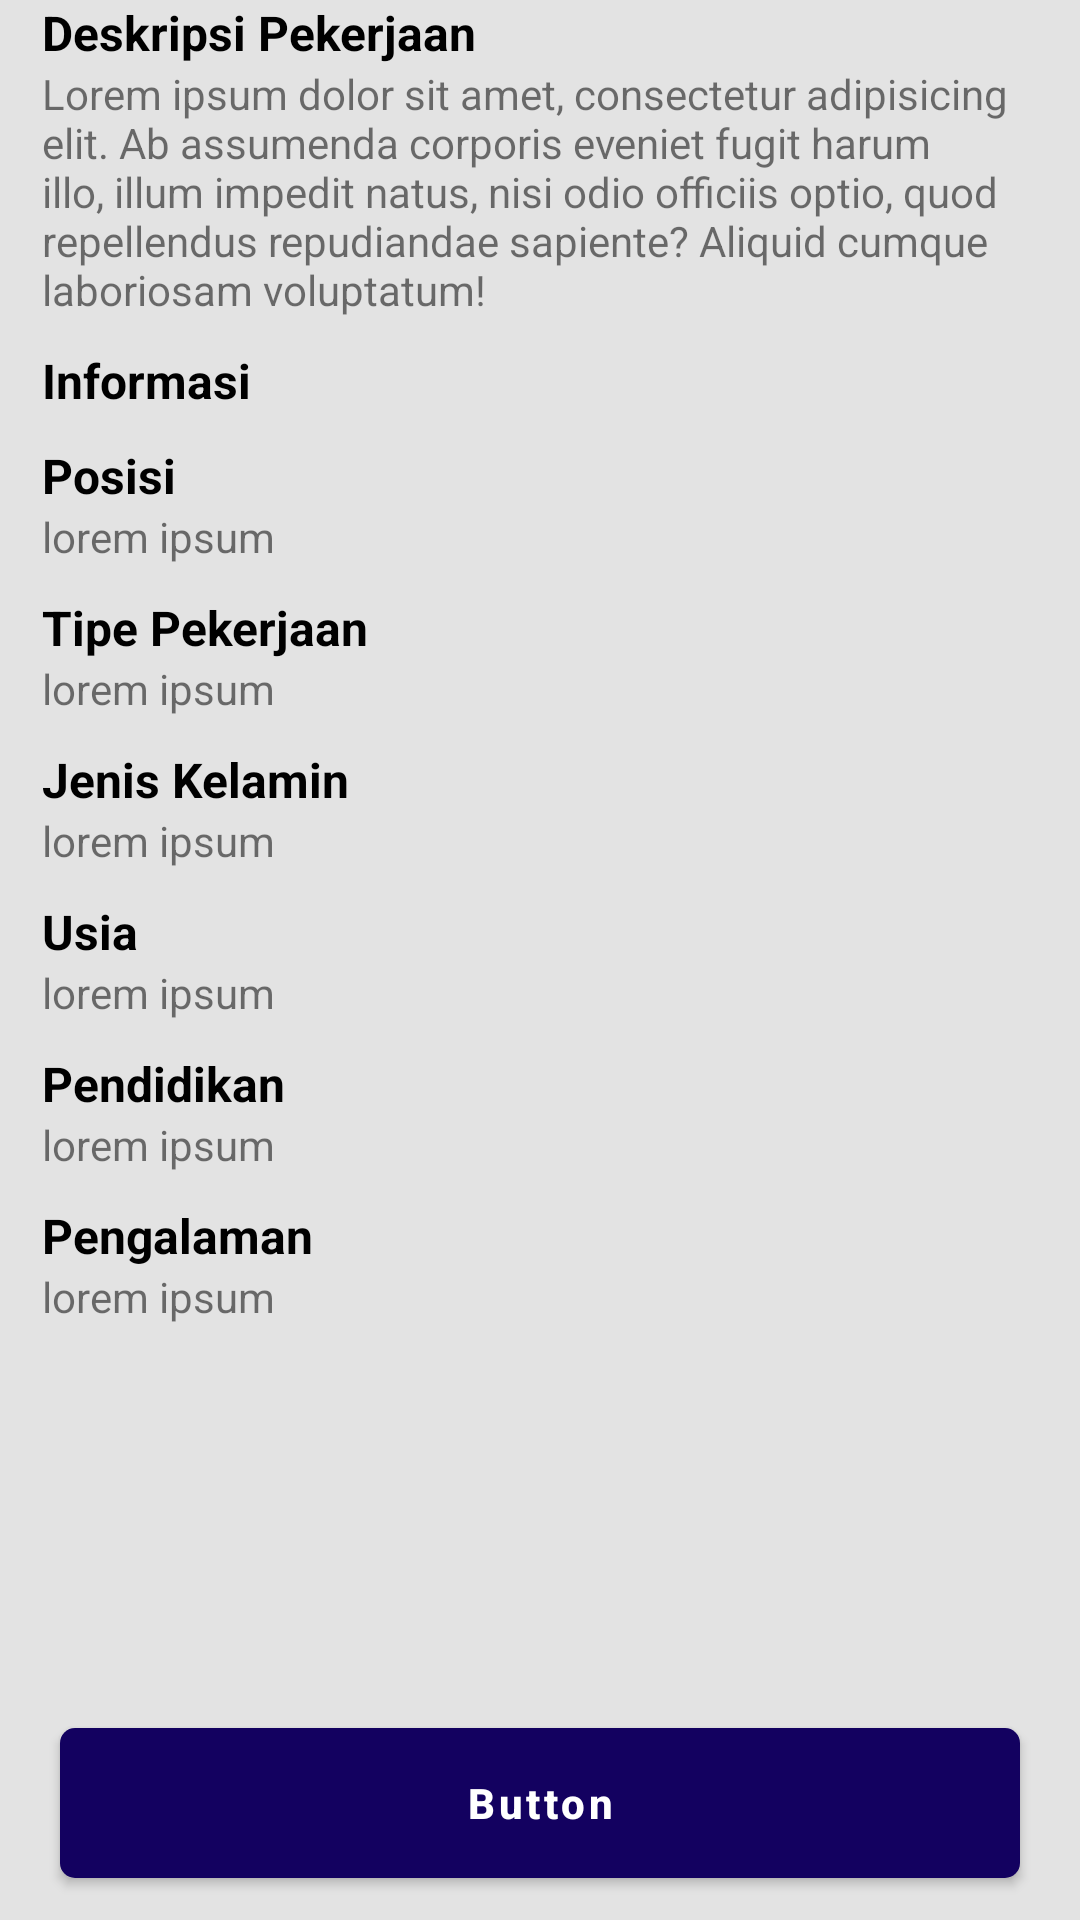

Android layout source for this screen:
<!-- AndroidManifest.xml: application theme Theme.Jobspot -->
<!-- res/layout/fragment_description.xml -->
<?xml version="1.0" encoding="utf-8"?>
<FrameLayout xmlns:android="http://schemas.android.com/apk/res/android"
    xmlns:app="http://schemas.android.com/apk/res-auto"
    xmlns:tools="http://schemas.android.com/tools"
    android:layout_width="match_parent"
    android:layout_height="match_parent"
    tools:context=".DescriptionFragment"
    android:background="@color/grey_E3E3E3">

    <androidx.constraintlayout.widget.ConstraintLayout
        android:layout_width="match_parent"
        android:layout_height="match_parent">

        <ScrollView
            android:layout_width="match_parent"
            android:layout_height="0dp"
            app:layout_constraintBottom_toTopOf="@+id/actionButton"
            app:layout_constraintEnd_toEndOf="parent"
            app:layout_constraintStart_toStartOf="parent"
            app:layout_constraintTop_toTopOf="parent">

            <LinearLayout
                android:layout_width="match_parent"
                android:layout_height="wrap_content"
                android:layout_marginStart="14dp"
                android:layout_marginEnd="14dp"
                android:orientation="vertical">

                <TextView
                    android:id="@+id/jobDescriptionLabelTextView"
                    android:layout_width="match_parent"
                    android:layout_height="wrap_content"
                    android:text="Deskripsi Pekerjaan"
                    android:textColor="@color/black"
                    android:textSize="16sp"
                    android:textStyle="bold" />

                <TextView
                    android:id="@+id/jobDescriptionTextView"
                    android:layout_width="match_parent"
                    android:layout_height="wrap_content"
                    android:text="@string/lorem30"
                    android:textSize="14sp" />

                <TextView
                    android:id="@+id/informationLabelTextView"
                    android:layout_width="match_parent"
                    android:layout_height="wrap_content"
                    android:layout_marginTop="10dp"
                    android:text="Informasi"
                    android:textColor="@color/black"
                    android:textSize="16sp"
                    android:textStyle="bold" />

                <TextView
                    android:id="@+id/jobPositionLabelTextView"
                    android:layout_width="match_parent"
                    android:layout_height="wrap_content"
                    android:layout_marginTop="10dp"
                    android:text="Posisi"
                    android:textColor="@color/black"
                    android:textSize="16sp"
                    android:textStyle="bold" />

                <TextView
                    android:id="@+id/jobPositionTextView"
                    android:layout_width="match_parent"
                    android:layout_height="wrap_content"
                    android:text="lorem ipsum"
                    android:textSize="14sp" />

                <TextView
                    android:id="@+id/jobTypeLabelTextView"
                    android:layout_width="match_parent"
                    android:layout_height="wrap_content"
                    android:layout_marginTop="10dp"
                    android:text="Tipe Pekerjaan"
                    android:textColor="@color/black"
                    android:textSize="16sp"
                    android:textStyle="bold" />

                <TextView
                    android:id="@+id/jobTypeTextView"
                    android:layout_width="match_parent"
                    android:layout_height="wrap_content"
                    android:text="lorem ipsum"
                    android:textSize="14sp" />

                <TextView
                    android:id="@+id/genderInfoLabelTextView"
                    android:layout_width="match_parent"
                    android:layout_height="wrap_content"
                    android:layout_marginTop="10dp"
                    android:text="Jenis Kelamin"
                    android:textColor="@color/black"
                    android:textSize="16sp"
                    android:textStyle="bold" />

                <TextView
                    android:id="@+id/genderTextView"
                    android:layout_width="match_parent"
                    android:layout_height="wrap_content"
                    android:text="lorem ipsum"
                    android:textSize="14sp" />

                <TextView
                    android:id="@+id/ageLabelTextView"
                    android:layout_width="match_parent"
                    android:layout_height="wrap_content"
                    android:layout_marginTop="10dp"
                    android:text="Usia"
                    android:textColor="@color/black"
                    android:textSize="16sp"
                    android:textStyle="bold" />

                <TextView
                    android:id="@+id/ageTextView"
                    android:layout_width="match_parent"
                    android:layout_height="wrap_content"
                    android:text="lorem ipsum"
                    android:textSize="14sp" />

                <TextView
                    android:id="@+id/educationLabelTextView"
                    android:layout_width="match_parent"
                    android:layout_height="wrap_content"
                    android:layout_marginTop="10dp"
                    android:text="Pendidikan"
                    android:textColor="@color/black"
                    android:textSize="16sp"
                    android:textStyle="bold" />

                <TextView
                    android:id="@+id/educationTextView"
                    android:layout_width="match_parent"
                    android:layout_height="wrap_content"
                    android:text="lorem ipsum"
                    android:textSize="14sp" />

                <TextView
                    android:id="@+id/xperienceLabelTextView"
                    android:layout_width="match_parent"
                    android:layout_height="wrap_content"
                    android:layout_marginTop="10dp"
                    android:text="Pengalaman"
                    android:textColor="@color/black"
                    android:textSize="16sp"
                    android:textStyle="bold" />

                <TextView
                    android:id="@+id/experienceTextView"
                    android:layout_width="match_parent"
                    android:layout_height="wrap_content"
                    android:text="lorem ipsum"
                    android:textSize="14sp" />

            </LinearLayout>
        </ScrollView>

        <Button
            android:id="@+id/actionButton"
            android:layout_width="320dp"
            android:layout_height="50dp"
            android:layout_marginBottom="14dp"
            android:insetTop="0dp"
            android:insetBottom="0dp"
            android:text="Button"
            android:textAllCaps="false"
            android:textSize="14sp"
            android:textStyle="bold"
            app:cornerRadius="5dp"
            app:layout_constraintBottom_toBottomOf="parent"
            app:layout_constraintEnd_toEndOf="parent"
            app:layout_constraintStart_toStartOf="parent" />
    </androidx.constraintlayout.widget.ConstraintLayout>
</FrameLayout>
<!-- resources referenced by this layout -->
<resources>
  <color name="black">#FF000000</color>
  <color name="grey_E3E3E3">#E3E3E3</color>
  <string name="lorem30">Lorem ipsum dolor sit amet, consectetur adipisicing elit. Ab assumenda corporis eveniet fugit harum illo, illum impedit natus, nisi odio officiis optio, quod repellendus repudiandae sapiente? Aliquid cumque laboriosam voluptatum!</string>
  <style name="Theme.Jobspot" parent="Theme.MaterialComponents.DayNight.NoActionBar">
          
          <item name="colorPrimary">@color/blue_dark</item>
          <item name="colorPrimaryVariant">@color/blue_dark</item>
          <item name="colorOnPrimary">@color/white</item>
          
          <item name="colorSecondary">@color/teal_200</item>
          <item name="colorSecondaryVariant">@color/teal_700</item>
          <item name="colorOnSecondary">@color/black</item>
          
          <item name="android:statusBarColor" tools:targetApi="l">?attr/colorPrimaryVariant</item>
          
      </style>
  <color name="blue_dark">#130160</color>
  <color name="white">#FFFFFFFF</color>
  <color name="teal_200">#FF03DAC5</color>
  <color name="teal_700">#FF018786</color>
</resources>
